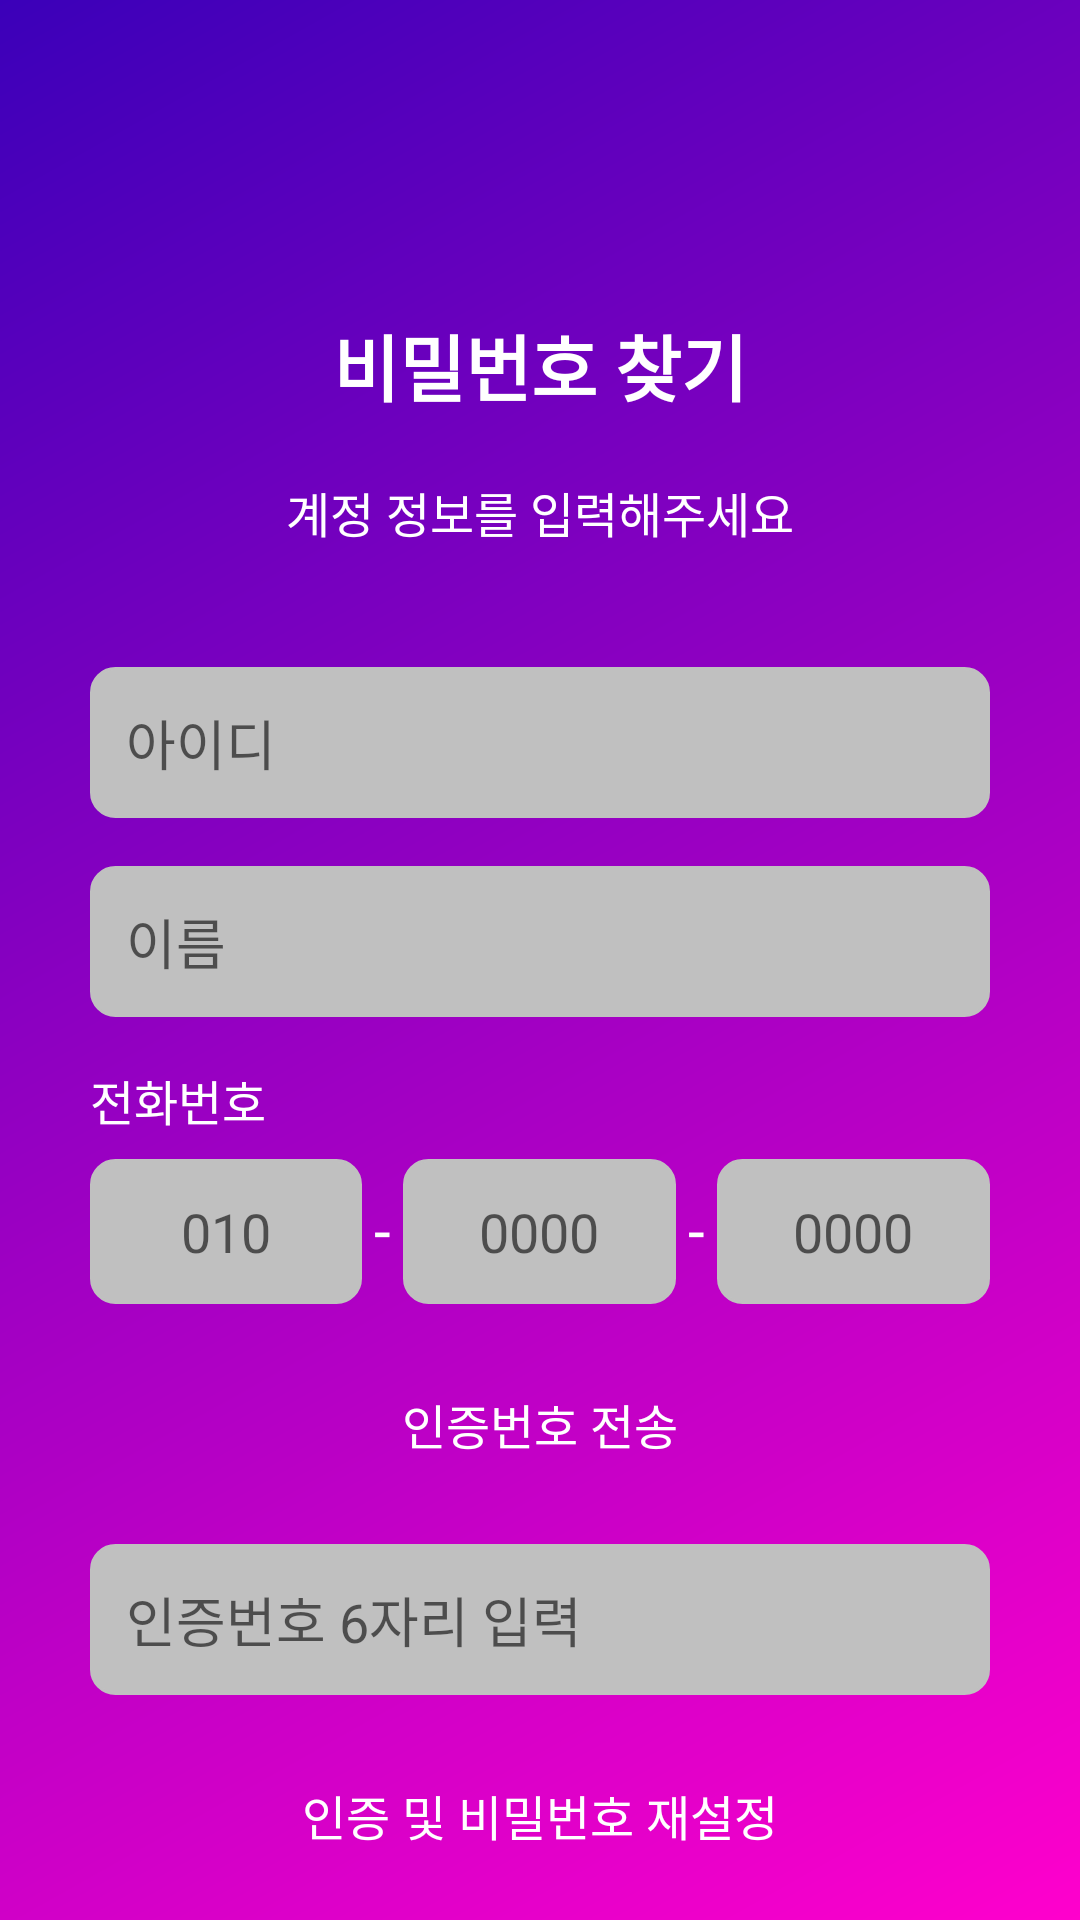

The Android layout XML behind this screen, and the referenced resources:
<!-- AndroidManifest.xml: application theme Theme.EmotionSync -->
<!-- res/layout/activity_find_password.xml -->
<?xml version="1.0" encoding="utf-8"?>
<androidx.constraintlayout.widget.ConstraintLayout
    xmlns:android="http://schemas.android.com/apk/res/android"
    xmlns:app="http://schemas.android.com/apk/res-auto"
    xmlns:tools="http://schemas.android.com/tools"
    android:layout_width="match_parent"
    android:layout_height="match_parent"
    android:background="@drawable/background_gradient"
    tools:context=".FindPasswordActivity">

    <TextView
        android:id="@+id/textFindPassword"
        android:layout_width="wrap_content"
        android:layout_height="wrap_content"
        android:layout_marginTop="104dp"
        android:text="비밀번호 찾기"
        android:textColor="@android:color/white"
        android:textSize="24sp"
        android:textStyle="bold"
        app:layout_constraintEnd_toEndOf="parent"
        app:layout_constraintStart_toStartOf="parent"
        app:layout_constraintTop_toTopOf="parent" />

    <TextView
        android:id="@+id/textGuide"
        android:layout_width="wrap_content"
        android:layout_height="wrap_content"
        android:text="계정 정보를 입력해주세요"
        android:textSize="16sp"
        android:textColor="@android:color/white"
        android:layout_marginTop="20dp"
        app:layout_constraintTop_toBottomOf="@id/textFindPassword"
        app:layout_constraintStart_toStartOf="parent"
        app:layout_constraintEnd_toEndOf="parent" />

    <EditText
        android:id="@+id/editId"
        android:layout_width="0dp"
        android:layout_height="wrap_content"
        android:layout_marginStart="30dp"
        android:layout_marginTop="40dp"
        android:layout_marginEnd="30dp"
        android:hint="아이디"
        android:inputType="text"
        android:padding="12dp"
        android:minHeight="48dp"
        android:background="@drawable/button_outline_background3"
        app:layout_constraintTop_toBottomOf="@id/textGuide"
        app:layout_constraintStart_toStartOf="parent"
        app:layout_constraintEnd_toEndOf="parent" />

    <EditText
        android:id="@+id/editName"
        android:layout_width="0dp"
        android:layout_height="wrap_content"
        android:layout_marginStart="30dp"
        android:layout_marginTop="16dp"
        android:layout_marginEnd="30dp"
        android:hint="이름"
        android:inputType="text"
        android:padding="12dp"
        android:minHeight="48dp"
        android:background="@drawable/button_outline_background3"
        app:layout_constraintTop_toBottomOf="@id/editId"
        app:layout_constraintStart_toStartOf="parent"
        app:layout_constraintEnd_toEndOf="parent" />

    <TextView
        android:id="@+id/textPhoneLabel"
        android:layout_width="wrap_content"
        android:layout_height="wrap_content"
        android:text="전화번호"
        android:textSize="16sp"
        android:textColor="@android:color/white"
        android:layout_marginStart="30dp"
        android:layout_marginTop="16dp"
        app:layout_constraintTop_toBottomOf="@id/editName"
        app:layout_constraintStart_toStartOf="parent" />

    <LinearLayout
        android:id="@+id/phoneContainer"
        android:layout_width="0dp"
        android:layout_height="wrap_content"
        android:orientation="horizontal"
        android:layout_marginStart="30dp"
        android:layout_marginTop="8dp"
        android:layout_marginEnd="30dp"
        app:layout_constraintTop_toBottomOf="@id/textPhoneLabel"
        app:layout_constraintStart_toStartOf="parent"
        app:layout_constraintEnd_toEndOf="parent">

        <EditText
            android:id="@+id/editPhone1"
            android:layout_width="0dp"
            android:layout_height="wrap_content"
            android:layout_weight="1"
            android:hint="010"
            android:inputType="number"
            android:maxLength="3"
            android:padding="12dp"
            android:gravity="center"
            android:background="@drawable/button_outline_background3"
            android:minHeight="48dp" />

        <TextView
            android:layout_width="wrap_content"
            android:layout_height="wrap_content"
            android:text="-"
            android:textSize="20sp"
            android:textColor="@android:color/white"
            android:gravity="center"
            android:padding="4dp" />

        <EditText
            android:id="@+id/editPhone2"
            android:layout_width="0dp"
            android:layout_height="wrap_content"
            android:layout_weight="1"
            android:hint="0000"
            android:inputType="number"
            android:maxLength="4"
            android:padding="12dp"
            android:gravity="center"
            android:background="@drawable/button_outline_background3"
            android:minHeight="48dp" />

        <TextView
            android:layout_width="wrap_content"
            android:layout_height="wrap_content"
            android:text="-"
            android:textSize="20sp"
            android:textColor="@android:color/white"
            android:gravity="center"
            android:padding="4dp" />

        <EditText
            android:id="@+id/editPhone3"
            android:layout_width="0dp"
            android:layout_height="wrap_content"
            android:layout_weight="1"
            android:hint="0000"
            android:inputType="number"
            android:maxLength="4"
            android:padding="12dp"
            android:gravity="center"
            android:background="@drawable/button_outline_background3"
            android:minHeight="48dp" />
    </LinearLayout>

    <Button
        android:id="@+id/buttonSendVerification"
        android:layout_width="0dp"
        android:layout_height="wrap_content"
        android:layout_marginStart="30dp"
        android:layout_marginTop="16dp"
        android:layout_marginEnd="30dp"
        android:text="인증번호 전송"
        android:textSize="16sp"
        android:padding="12dp"
        android:background="@drawable/button_background"
        android:textColor="@android:color/white"
        app:layout_constraintTop_toBottomOf="@id/phoneContainer"
        app:layout_constraintStart_toStartOf="parent"
        app:layout_constraintEnd_toEndOf="parent" />

    <TextView
        android:id="@+id/textTimer"
        android:layout_width="wrap_content"
        android:layout_height="wrap_content"
        android:text=""
        android:textColor="@android:color/white"
        android:visibility="gone"
        android:layout_marginTop="8dp"
        app:layout_constraintTop_toBottomOf="@id/buttonSendVerification"
        app:layout_constraintBottom_toTopOf="@id/editVerificationCode"
        app:layout_constraintStart_toStartOf="parent"
        app:layout_constraintEnd_toEndOf="parent"/>

    <EditText
        android:id="@+id/editVerificationCode"
        android:layout_width="0dp"
        android:layout_height="wrap_content"
        android:layout_marginStart="30dp"
        android:layout_marginTop="16dp"
        android:layout_marginEnd="30dp"
        android:hint="인증번호 6자리 입력"
        android:inputType="number"
        android:padding="12dp"
        android:minHeight="48dp"
        android:background="@drawable/button_outline_background3"
        app:layout_constraintTop_toBottomOf="@id/textTimer"
        app:layout_constraintStart_toStartOf="parent"
        app:layout_constraintEnd_toEndOf="parent" />

    <Button
        android:id="@+id/buttonVerify"
        android:layout_width="0dp"
        android:layout_height="wrap_content"
        android:layout_marginStart="30dp"
        android:layout_marginTop="16dp"
        android:layout_marginEnd="30dp"
        android:text="인증 및 비밀번호 재설정"
        android:textSize="16sp"
        android:padding="12dp"
        android:background="@drawable/button_background"
        android:textColor="@android:color/white"
        app:layout_constraintTop_toBottomOf="@id/editVerificationCode"
        app:layout_constraintStart_toStartOf="parent"
        app:layout_constraintEnd_toEndOf="parent" />

</androidx.constraintlayout.widget.ConstraintLayout>
<!-- resources referenced by this layout -->
<resources>
  <!-- drawable background_gradient (drawable) -->
  <?xml version="1.0" encoding="utf-8"?>
  <layer-list xmlns:android="http://schemas.android.com/apk/res/android">
      <item>
          <shape android:shape="rectangle">
              <gradient
                  android:angle="135"
                  android:startColor="#FF00CC"
                  android:endColor="#3B00B9"
                  android:type="linear"/>
          </shape>
      </item>
  </layer-list>
  <!-- drawable button_outline_background3 (drawable) -->
  <?xml version="1.0" encoding="utf-8"?>
  <shape xmlns:android="http://schemas.android.com/apk/res/android">
      <solid android:color="#C0C0C0" /> 
      <stroke android:width="1dp" android:color="#C0C0C0" /> 
      <corners android:radius="8dp" />
  </shape>
  <style name="Theme.EmotionSync" parent="Theme.AppCompat.Light.NoActionBar">
          
          <item name="colorPrimary">@color/colorPrimary</item>
          <item name="colorPrimaryDark">@color/colorPrimaryDark</item>
          <item name="colorAccent">@color/colorAccent</item>
          <item name="windowActionBar">false</item>
          <item name="windowNoTitle">true</item>
          <item name="android:windowDisablePreview">true</item>
      </style>
  <color name="colorPrimary">#3F51B5</color>
  <color name="colorPrimaryDark">#303F9F</color>
  <color name="colorAccent">#FF4081</color>
</resources>
